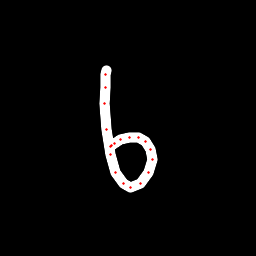

Source data for this figure (header and first rows):
x, y, hover, eod
106.8, 70.34, 0.0, 0.0
105.7, 74.9, 0.0, 0.0
105, 87.49, 0.0, 0.0
104.4, 103.6, 0.0, 0.0
106.3, 130, 0.0, 0.0
110, 154.2, 0.0, 0.0
115.6, 172.1, 0.0, 0.0
123, 183.4, 0.0, 0.0
130.9, 187.2, 0.0, 0.0
140.8, 184, 0.0, 0.0
148.7, 173, 0.0, 0.0
152.9, 159.3, 0.0, 0.0
150.9, 149.4, 0.0, 0.0
145.2, 141.8, 0.0, 0.0
138.2, 137.5, 0.0, 0.0
129.4, 137.4, 0.0, 0.0
120.9, 139.4, 0.0, 0.0
114.4, 143.1, 0.0, 0.0
111.9, 145.5, 0.0, 0.0
110.3, 147, 0.0, 1.0
